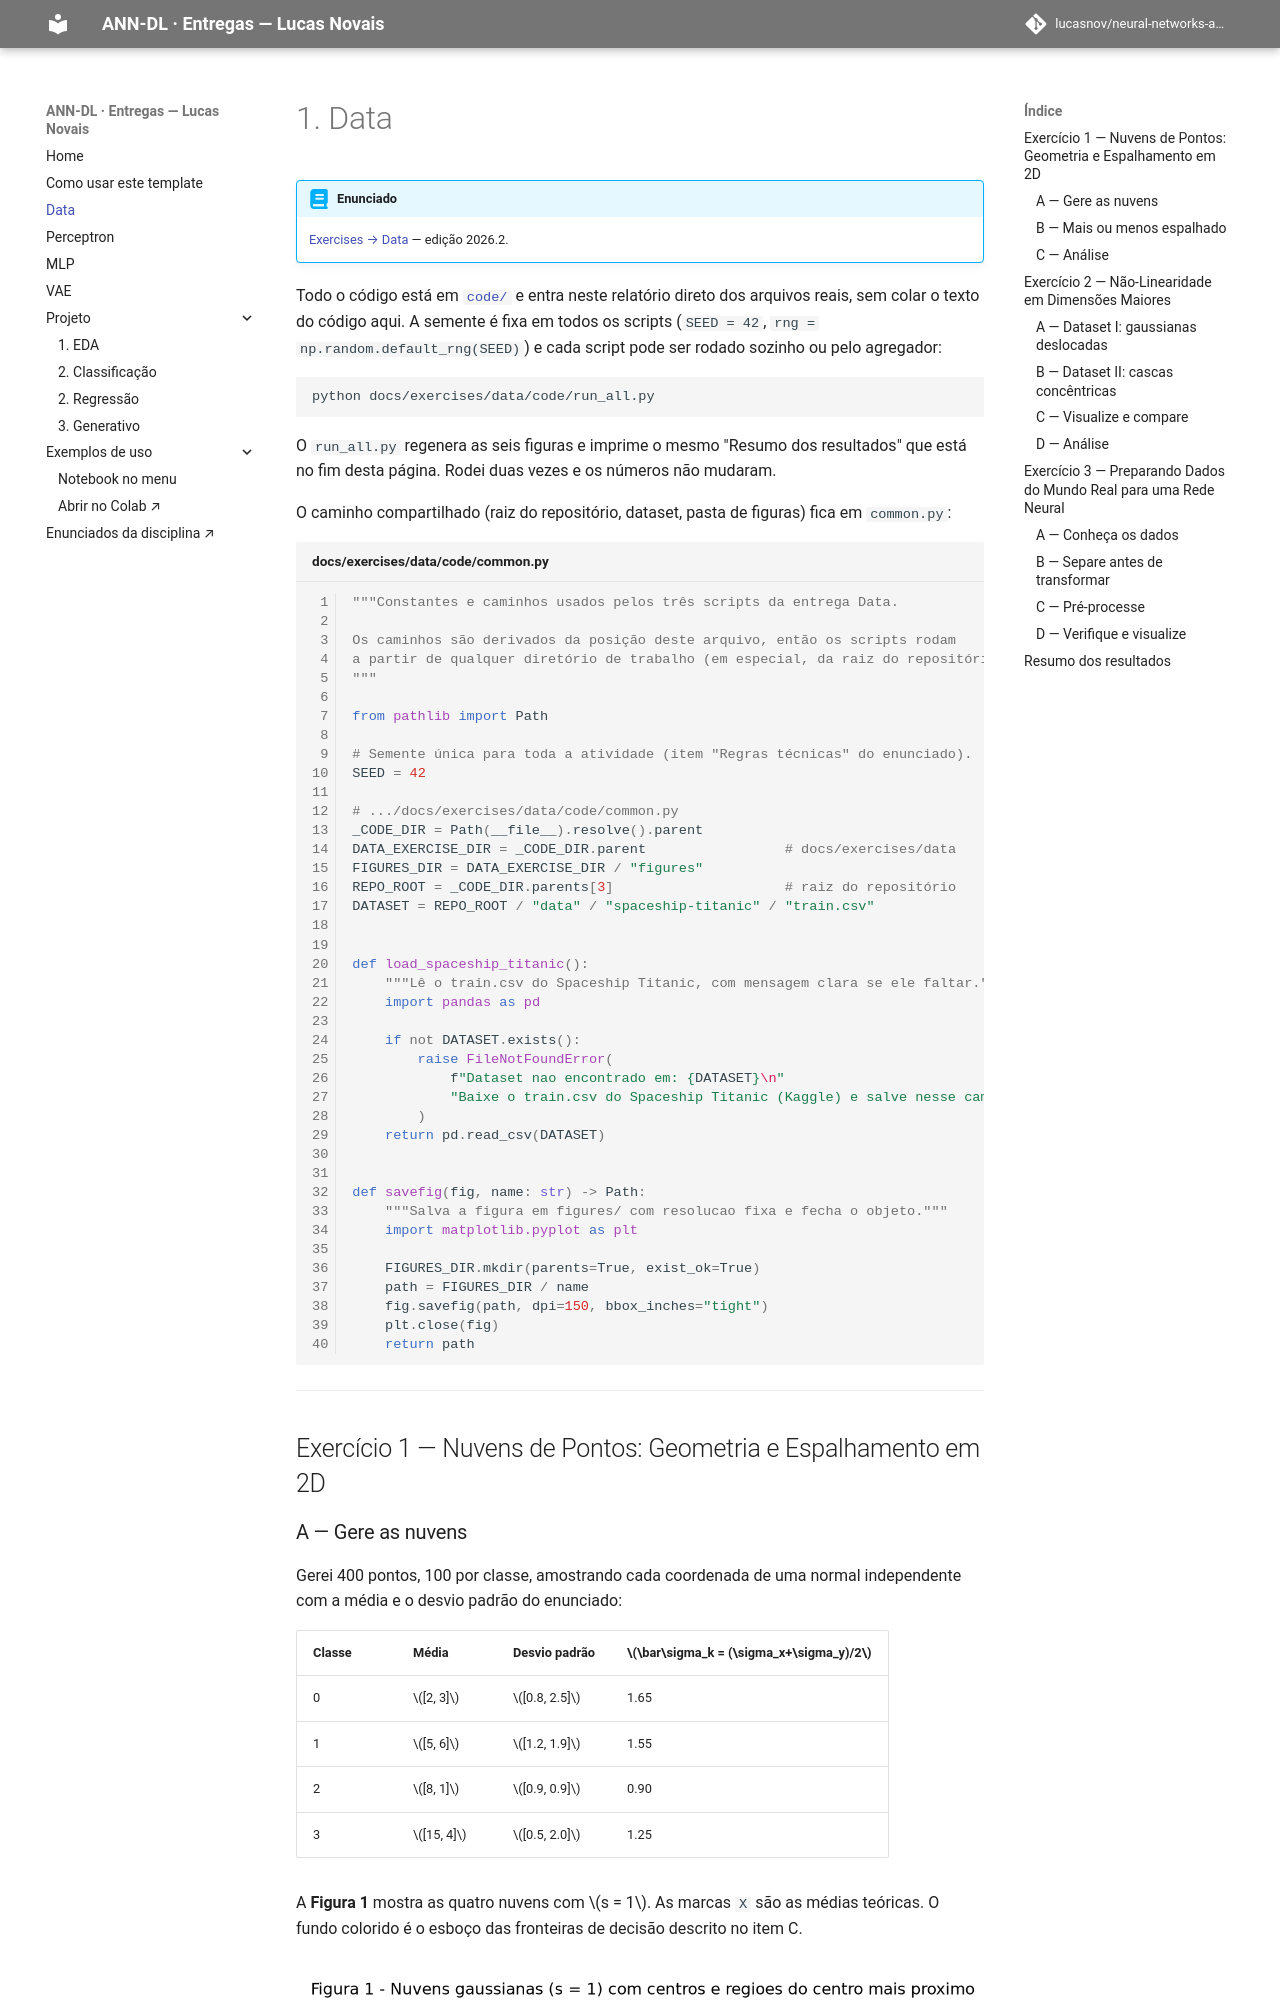

repository: lucasnov/neural-networks-and-deep-learning · page: exercises/data/index.html · generator: mkdocs

---
exercise: data
ai_use: "Usei o ChatGPT para organizar o plano de trabalho e para interpretar alguns pontos do enunciado e resultados, e o Claude Code como apoio para escrever, depurar e revisar o código e o texto deste relatório."
---

# 1. Data

!!! abstract "Enunciado"

    [Exercises → Data](https://insper.github.io/ann-dl/){:target='_blank'} — edição 2026.2.

Todo o código está em [`code/`](https://github.com/lucasnov/neural-networks-and-deep-learning/tree/main/docs/exercises/data/code)
e entra neste relatório direto dos arquivos reais, sem colar o texto do código aqui.
A semente é fixa em todos os scripts (`SEED = 42`, `rng = np.random.default_rng(SEED)`)
e cada script pode ser rodado sozinho ou pelo agregador:

``` shell
python docs/exercises/data/code/run_all.py
```

O `run_all.py` regenera as seis figuras e imprime o mesmo "Resumo dos resultados" que
está no fim desta página. Rodei duas vezes e os números não mudaram.

O caminho compartilhado (raiz do repositório, dataset, pasta de figuras) fica em `common.py`:

``` { .python .select linenums='1' title="docs/exercises/data/code/common.py" }
--8<-- "docs/exercises/data/code/common.py"
```

---

## Exercício 1 — Nuvens de Pontos: Geometria e Espalhamento em 2D
